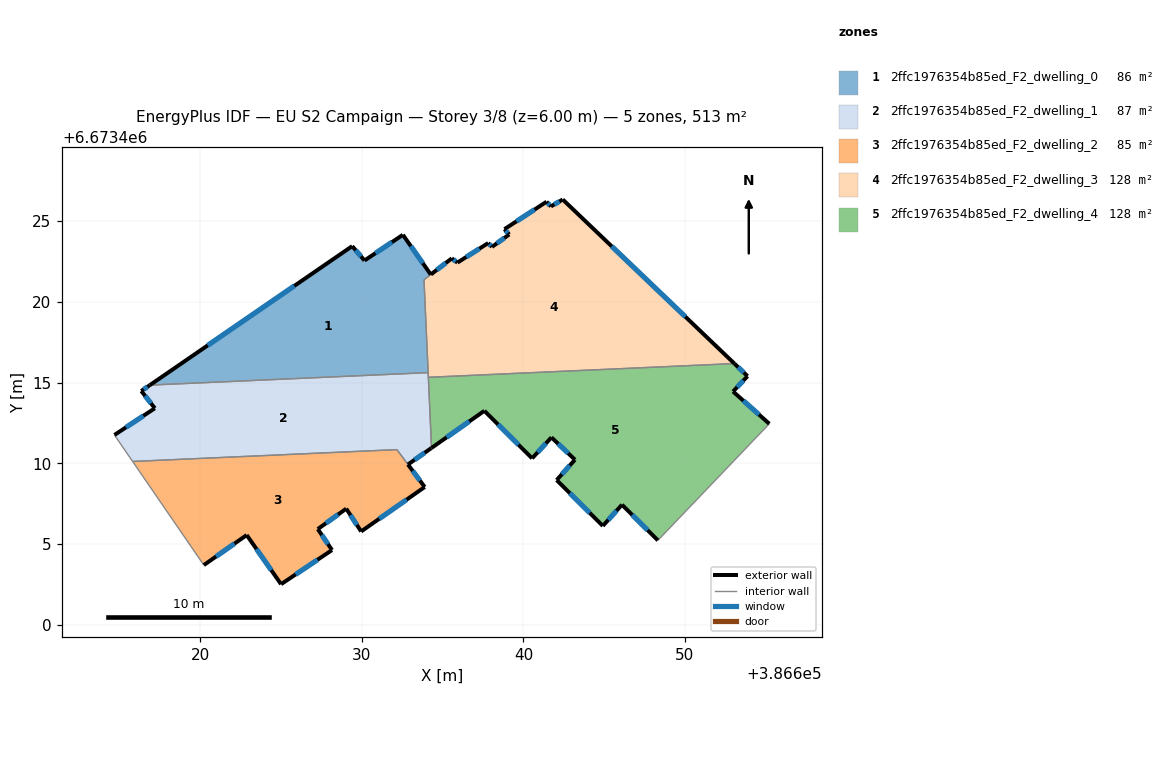
=== STOREY PLAN SPEC (per zone: floor XY polygon, exterior-wall plan segments, windows/doors) ===
zone 1: 2ffc1976354b85ed_F2_dwelling_0  (85.8 m²)
  floor: (386632.53, 6673424.14) (386634.26, 6673421.69) (386633.84, 6673421.36) (386634.10, 6673415.61) (386616.87, 6673414.84) (386629.40, 6673423.44) (386630.16, 6673422.55)
  exterior wall: (386629.40, 6673423.44) – (386616.87, 6673414.84)  [15.2 m]
    window: (386625.82, 6673420.99) – (386620.45, 6673417.30)  [8.4 m²]
  exterior wall: (386630.16, 6673422.55) – (386629.40, 6673423.44)  [1.2 m]
    window: (386629.94, 6673422.81) – (386629.61, 6673423.19)  [0.6 m²]
  exterior wall: (386632.53, 6673424.14) – (386630.16, 6673422.55)  [2.9 m]
    window: (386631.86, 6673423.69) – (386630.84, 6673423.01)  [1.6 m²]
  exterior wall: (386634.26, 6673421.69) – (386632.53, 6673424.14)  [3.0 m]
    window: (386633.77, 6673422.39) – (386633.03, 6673423.44)  [1.7 m²]
  interior walls: 3
zone 2: 2ffc1976354b85ed_F2_dwelling_1  (86.6 m²)
  floor: (386634.10, 6673415.61) (386634.31, 6673410.95) (386634.29, 6673410.94) (386632.85, 6673409.92) (386632.16, 6673410.84) (386615.80, 6673410.11) (386614.67, 6673411.75) (386617.18, 6673413.41) (386616.34, 6673414.47) (386616.87, 6673414.84)
  exterior wall: (386617.18, 6673413.41) – (386614.67, 6673411.75)  [3.0 m]
    window: (386616.46, 6673412.93) – (386615.39, 6673412.22)  [1.7 m²]
  exterior wall: (386616.34, 6673414.47) – (386617.18, 6673413.41)  [1.4 m]
    window: (386616.58, 6673414.17) – (386616.94, 6673413.71)  [0.7 m²]
  exterior wall: (386616.87, 6673414.84) – (386616.34, 6673414.47)  [0.6 m]
    window: (386616.72, 6673414.73) – (386616.49, 6673414.58)  [0.4 m²]
  exterior wall: (386634.29, 6673410.94) – (386634.31, 6673410.95)  [0.0 m]
  exterior wall: (386632.85, 6673409.92) – (386634.29, 6673410.94)  [1.8 m]
    window: (386633.26, 6673410.21) – (386633.88, 6673410.65)  [1.0 m²]
  interior walls: 6
zone 3: 2ffc1976354b85ed_F2_dwelling_2  (84.5 m²)
  floor: (386632.16, 6673410.84) (386633.88, 6673408.53) (386629.95, 6673405.78) (386629.03, 6673407.19) (386627.27, 6673405.93) (386628.15, 6673404.63) (386624.99, 6673402.51) (386622.86, 6673405.56) (386620.21, 6673403.70) (386615.80, 6673410.11)
  exterior wall: (386628.15, 6673404.63) – (386627.27, 6673405.93)  [1.6 m]
    window: (386627.89, 6673405.00) – (386627.52, 6673405.55)  [0.9 m²]
  exterior wall: (386624.99, 6673402.51) – (386628.15, 6673404.63)  [3.8 m]
    window: (386625.89, 6673403.12) – (386627.24, 6673404.02)  [2.1 m²]
  exterior wall: (386622.86, 6673405.56) – (386624.99, 6673402.51)  [3.7 m]
    window: (386623.47, 6673404.69) – (386624.38, 6673403.38)  [2.0 m²]
  exterior wall: (386620.21, 6673403.70) – (386622.86, 6673405.56)  [3.2 m]
    window: (386620.97, 6673404.23) – (386622.10, 6673405.02)  [1.8 m²]
  exterior wall: (386629.95, 6673405.78) – (386633.88, 6673408.53)  [4.8 m]
    window: (386631.07, 6673406.57) – (386632.76, 6673407.74)  [2.6 m²]
  exterior wall: (386629.03, 6673407.19) – (386629.95, 6673405.78)  [1.7 m]
    window: (386629.29, 6673406.79) – (386629.68, 6673406.18)  [0.9 m²]
  exterior wall: (386627.27, 6673405.93) – (386629.03, 6673407.19)  [2.2 m]
    window: (386627.77, 6673406.29) – (386628.52, 6673406.83)  [1.2 m²]
  exterior wall: (386633.88, 6673408.53) – (386632.85, 6673409.92)  [1.7 m]
    window: (386633.59, 6673408.93) – (386633.14, 6673409.53)  [1.0 m²]
  interior walls: 3
zone 4: 2ffc1976354b85ed_F2_dwelling_3  (128.1 m²)
  floor: (386653.06, 6673416.17) (386634.11, 6673415.32) (386633.84, 6673421.36) (386635.56, 6673422.69) (386635.91, 6673422.42) (386637.82, 6673423.63) (386638.05, 6673423.40) (386639.12, 6673424.17) (386638.82, 6673424.49) (386641.43, 6673426.19) (386641.70, 6673425.90) (386642.43, 6673426.33)
  exterior wall: (386638.82, 6673424.49) – (386639.12, 6673424.17)  [0.4 m]
    window: (386638.91, 6673424.40) – (386639.03, 6673424.26)  [0.2 m²]
  exterior wall: (386641.43, 6673426.19) – (386638.82, 6673424.49)  [3.1 m]
    window: (386640.68, 6673425.71) – (386639.57, 6673424.98)  [1.7 m²]
  exterior wall: (386641.70, 6673425.90) – (386641.43, 6673426.19)  [0.4 m]
    window: (386641.62, 6673425.99) – (386641.51, 6673426.11)  [0.2 m²]
  exterior wall: (386642.43, 6673426.33) – (386641.70, 6673425.90)  [0.8 m]
    window: (386642.22, 6673426.21) – (386641.91, 6673426.03)  [0.5 m²]
  exterior wall: (386653.06, 6673416.17) – (386642.43, 6673426.33)  [14.7 m]
    window: (386650.02, 6673419.08) – (386645.47, 6673423.43)  [8.1 m²]
  exterior wall: (386635.56, 6673422.69) – (386634.26, 6673421.69)  [1.6 m]
    window: (386635.19, 6673422.40) – (386634.64, 6673421.97)  [0.9 m²]
  exterior wall: (386635.91, 6673422.42) – (386635.56, 6673422.69)  [0.4 m]
    window: (386635.81, 6673422.50) – (386635.66, 6673422.61)  [0.2 m²]
  exterior wall: (386637.82, 6673423.63) – (386635.91, 6673422.42)  [2.3 m]
    window: (386637.27, 6673423.29) – (386636.45, 6673422.77)  [1.2 m²]
  exterior wall: (386638.05, 6673423.40) – (386637.82, 6673423.63)  [0.3 m]
    window: (386637.98, 6673423.47) – (386637.88, 6673423.57)  [0.2 m²]
  exterior wall: (386639.12, 6673424.17) – (386638.05, 6673423.40)  [1.3 m]
    window: (386638.81, 6673423.95) – (386638.35, 6673423.62)  [0.7 m²]
  interior walls: 4
zone 5: 2ffc1976354b85ed_F2_dwelling_4  (128.3 m²)
  floor: (386653.87, 6673415.39) (386652.98, 6673414.44) (386655.22, 6673412.44) (386648.32, 6673405.23) (386646.10, 6673407.43) (386644.91, 6673406.12) (386642.05, 6673408.96) (386643.19, 6673410.22) (386641.73, 6673411.60) (386640.53, 6673410.30) (386637.58, 6673413.25) (386634.31, 6673410.95) (386634.11, 6673415.32) (386653.06, 6673416.17)
  exterior wall: (386646.10, 6673407.43) – (386648.32, 6673405.23)  [3.1 m]
    window: (386646.73, 6673406.80) – (386647.69, 6673405.86)  [1.7 m²]
  exterior wall: (386644.91, 6673406.12) – (386646.10, 6673407.43)  [1.8 m]
    window: (386645.25, 6673406.50) – (386645.76, 6673407.06)  [1.0 m²]
  exterior wall: (386642.05, 6673408.96) – (386644.91, 6673406.12)  [4.0 m]
    window: (386642.87, 6673408.15) – (386644.10, 6673406.93)  [2.2 m²]
  exterior wall: (386643.19, 6673410.22) – (386642.05, 6673408.96)  [1.7 m]
    window: (386642.86, 6673409.86) – (386642.38, 6673409.32)  [0.9 m²]
  exterior wall: (386641.73, 6673411.60) – (386643.19, 6673410.22)  [2.0 m]
    window: (386642.15, 6673411.21) – (386642.77, 6673410.62)  [1.1 m²]
  exterior wall: (386640.53, 6673410.30) – (386641.73, 6673411.60)  [1.8 m]
    window: (386640.88, 6673410.68) – (386641.39, 6673411.23)  [1.0 m²]
  exterior wall: (386637.58, 6673413.25) – (386640.53, 6673410.30)  [4.2 m]
    window: (386638.42, 6673412.41) – (386639.69, 6673411.15)  [2.3 m²]
  exterior wall: (386634.31, 6673410.95) – (386637.58, 6673413.25)  [4.0 m]
    window: (386635.24, 6673411.61) – (386636.64, 6673412.59)  [2.2 m²]
  exterior wall: (386653.87, 6673415.39) – (386653.06, 6673416.17)  [1.1 m]
    window: (386653.64, 6673415.62) – (386653.29, 6673415.95)  [0.6 m²]
  exterior wall: (386652.98, 6673414.44) – (386653.87, 6673415.39)  [1.3 m]
    window: (386653.23, 6673414.71) – (386653.62, 6673415.12)  [0.7 m²]
  exterior wall: (386655.22, 6673412.44) – (386652.98, 6673414.44)  [3.0 m]
    window: (386654.58, 6673413.01) – (386653.62, 6673413.87)  [1.7 m²]
  interior walls: 3

=== DERIVED (storey summary) ===
Building: EU S2 Campaign
Storey: 3 of 8  (floor level z = 6.00 m)
Storey gross floor area: 513.3 m²
Zones on this storey: 5
  - 2ffc1976354b85ed_F2_dwelling_0: floor 85.8 m²; exterior wall 22.2 m (66.7 m²); 4 window(s) 12.3 m²; WWR 18.4%
  - 2ffc1976354b85ed_F2_dwelling_1: floor 86.6 m²; exterior wall 6.8 m (20.4 m²); 4 window(s) 3.7 m²; WWR 18.3%
  - 2ffc1976354b85ed_F2_dwelling_2: floor 84.5 m²; exterior wall 22.7 m (68.1 m²); 8 window(s) 12.5 m²; WWR 18.4%
  - 2ffc1976354b85ed_F2_dwelling_3: floor 128.1 m²; exterior wall 25.5 m (76.4 m²); 10 window(s) 14.0 m²; WWR 18.4%
  - 2ffc1976354b85ed_F2_dwelling_4: floor 128.3 m²; exterior wall 28.0 m (84.0 m²); 11 window(s) 15.4 m²; WWR 18.4%
Zone adjacency (shared interzone walls):
  - 2ffc1976354b85ed_F2_dwelling_0 ↔ 2ffc1976354b85ed_F2_dwelling_1
  - 2ffc1976354b85ed_F2_dwelling_0 ↔ 2ffc1976354b85ed_F2_dwelling_3
  - 2ffc1976354b85ed_F2_dwelling_1 ↔ 2ffc1976354b85ed_F2_dwelling_2
  - 2ffc1976354b85ed_F2_dwelling_1 ↔ 2ffc1976354b85ed_F2_dwelling_3
  - 2ffc1976354b85ed_F2_dwelling_1 ↔ 2ffc1976354b85ed_F2_dwelling_4
  - 2ffc1976354b85ed_F2_dwelling_3 ↔ 2ffc1976354b85ed_F2_dwelling_4